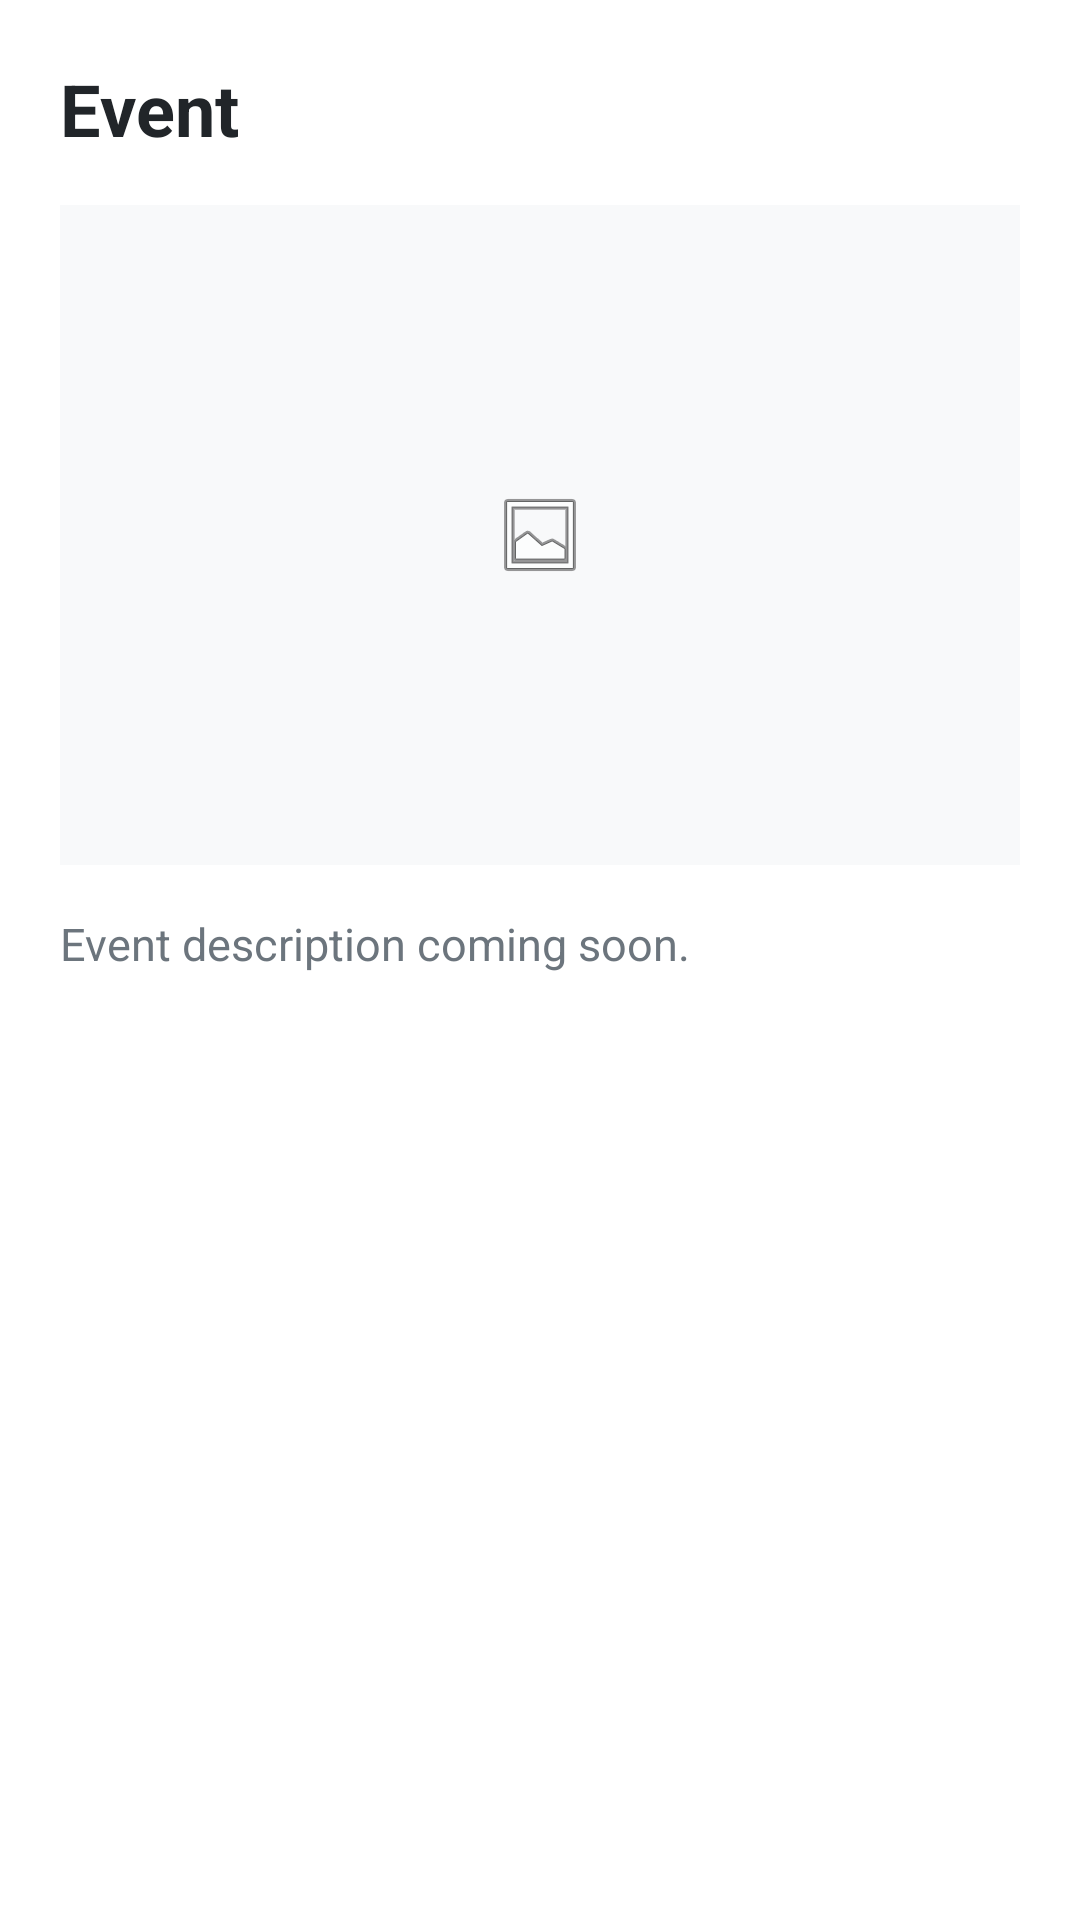

Layout XML and referenced resources for this Android screen:
<!-- AndroidManifest.xml: application theme Theme.Wecookproject -->
<!-- res/layout/activity_public_event_landing.xml -->
<?xml version="1.0" encoding="utf-8"?>
<androidx.core.widget.NestedScrollView xmlns:android="http://schemas.android.com/apk/res/android"
    android:layout_width="match_parent"
    android:layout_height="match_parent"
    android:background="@color/white"
    android:padding="20dp">

    <LinearLayout
        android:layout_width="match_parent"
        android:layout_height="wrap_content"
        android:orientation="vertical">

        <TextView
            android:id="@+id/tv_public_event_name"
            android:layout_width="match_parent"
            android:layout_height="wrap_content"
            android:text="Event"
            android:textColor="@color/text_dark"
            android:textSize="24sp"
            android:textStyle="bold" />

        <ImageView
            android:id="@+id/iv_public_event_poster"
            android:layout_width="match_parent"
            android:layout_height="220dp"
            android:layout_marginTop="16dp"
            android:adjustViewBounds="true"
            android:background="@color/bg_light"
            android:contentDescription="Event poster"
            android:scaleType="centerInside"
            android:src="@android:drawable/ic_menu_gallery" />

        <TextView
            android:id="@+id/tv_public_event_description"
            android:layout_width="match_parent"
            android:layout_height="wrap_content"
            android:layout_marginTop="16dp"
            android:lineSpacingExtra="4dp"
            android:text="Event description coming soon."
            android:textColor="@color/text_muted"
            android:textSize="15sp" />
    </LinearLayout>

</androidx.core.widget.NestedScrollView>
<!-- resources referenced by this layout -->
<resources>
  <color name="bg_light">#F8F9FA</color>
  <color name="text_dark">#212529</color>
  <color name="text_muted">#6C757D</color>
  <color name="white">#FFFFFFFF</color>
  <style name="Theme.Wecookproject" parent="Base.Theme.Wecookproject" />
  <style name="Base.Theme.Wecookproject" parent="Theme.Material3.DayNight.NoActionBar">
          <item name="colorPrimary">@color/primary_blue</item>
          <item name="colorOnPrimary">@color/white</item>
          <item name="colorSurface">@color/white</item>
          <item name="android:windowBackground">@color/white</item>
          <item name="android:textColorPrimary">@color/text_dark</item>
          
          
          <item name="materialButtonStyle">@style/Widget.App.Button</item>
          
          
          <item name="textInputStyle">@style/Widget.App.TextInputLayout</item>
      </style>
  <color name="primary_blue">#0D6EFD</color>
  <style name="Widget.App.Button" parent="Widget.Material3.Button">
          <item name="backgroundTint">@color/primary_blue</item>
          <item name="cornerRadius">50dp</item>
          <item name="android:paddingTop">16dp</item>
          <item name="android:paddingBottom">16dp</item>
          <item name="android:textSize">16sp</item>
          <item name="android:textStyle">bold</item>
      </style>
  <style name="Widget.App.TextInputLayout" parent="Widget.Material3.TextInputLayout.OutlinedBox">
          <item name="boxCornerRadiusTopStart">12dp</item>
          <item name="boxCornerRadiusTopEnd">12dp</item>
          <item name="boxCornerRadiusBottomStart">12dp</item>
          <item name="boxCornerRadiusBottomEnd">12dp</item>
          <item name="boxStrokeColor">@color/primary_blue</item>
          <item name="hintTextColor">@color/primary_blue</item>
      </style>
</resources>
